2-way image classification set "PZT" from GitHub (banerjeepragyan/DamageDetection); label vocabulary: bad, good.

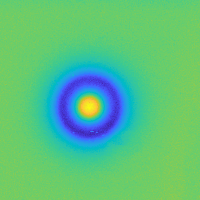
Label: bad

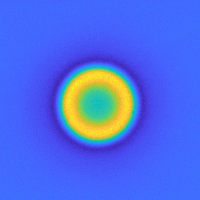
Label: good

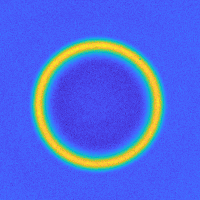
Label: good

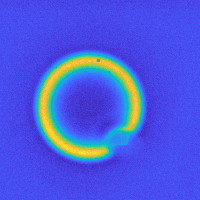
Label: bad

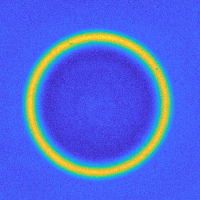
Label: good

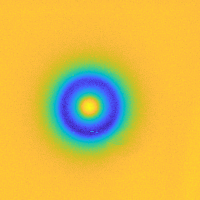
Label: bad
